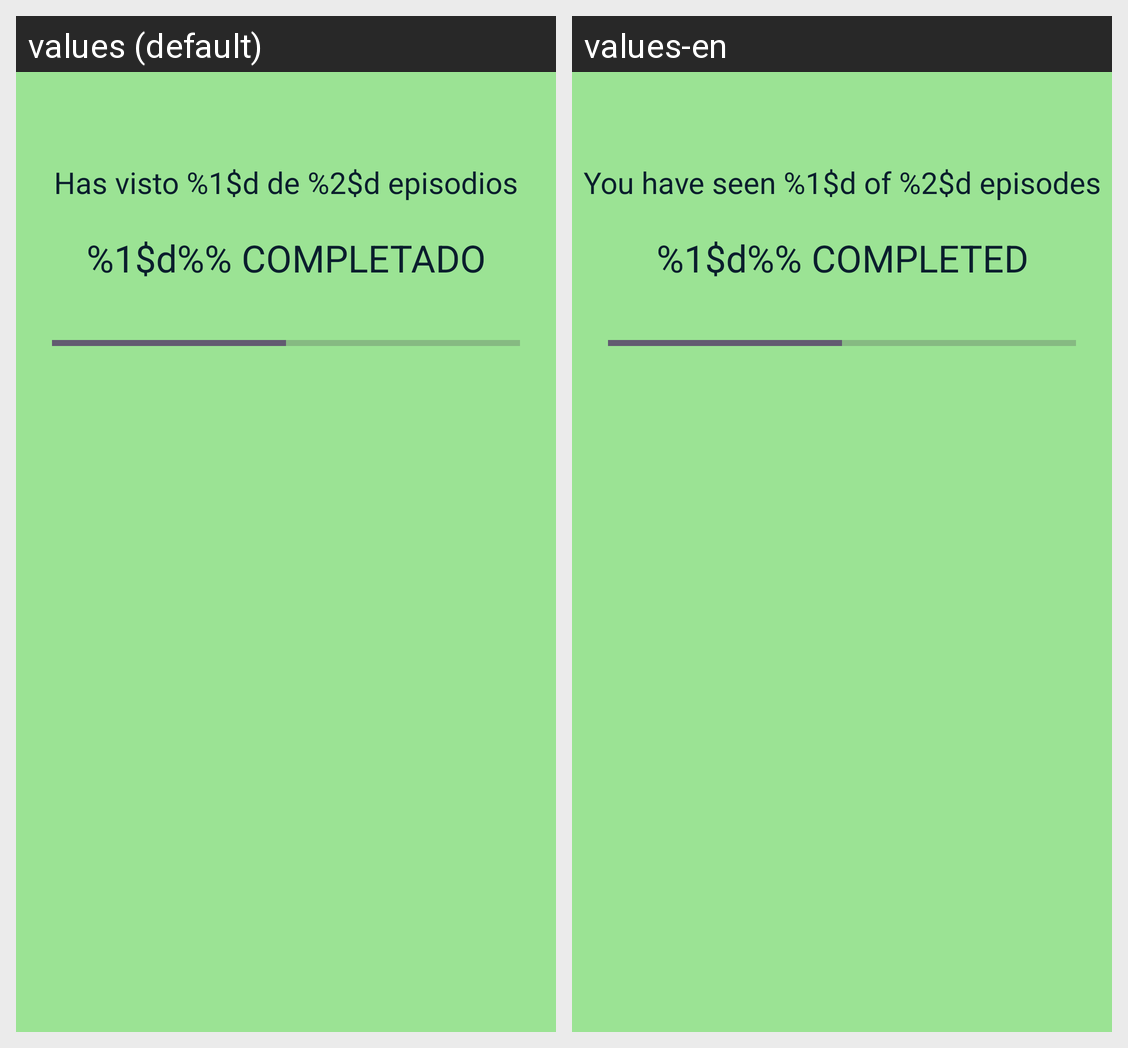

The same Android screen rendered under two of its app's locales, left to right. List the strings drawn on it with the default value and each locale's translation.
Android screen res/layout/fragment_stats.xml rendered under 2 locales, left to right: values (default), values-en. Device: Nexus 5 (rendered at 1080×1920; each locale shown at half size, 540×960, under a caption strip naming it); theme Theme.Tarea3_HurtadoPorras_Cristina.
Strings drawn on this screen, with the default value and each locale's value (text and hints the layout hard-codes, and strings that could not be matched under every locale, appear in the picture but are not listed):

stats_texto1
  values: Has visto %1$d de %2$d episodios
  values-en: You have seen %1$d of %2$d episodes

stats_texto2
  values: %1$d%% COMPLETADO
  values-en: %1$d%% COMPLETED
